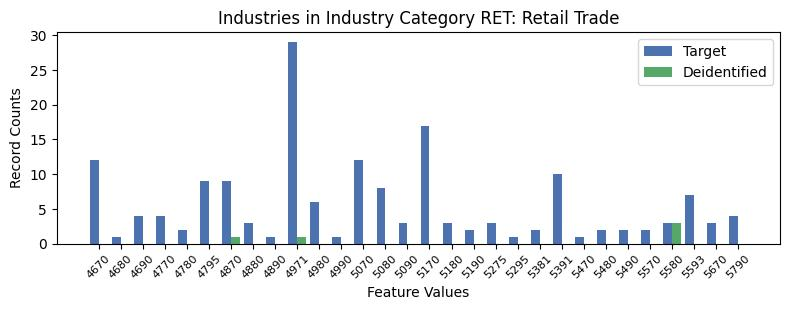

The data file committed next to this chart (first rows):
, INDP, count_target, count_deidentified
4, 4670, 12, 0.0
10, 4680, 1, 0.0
2, 4690, 4, 0.0
21, 4770, 4, 0.0
28, 4780, 2, 0.0
20, 4795, 9, 0.0
8, 4870, 9, 1.0
11, 4880, 3, 0.0
23, 4890, 1, 0.0
1, 4971, 29, 1.0
16, 4980, 6, 0.0
7, 4990, 1, 0.0
6, 5070, 12, 0.0
15, 5080, 8, 0.0
26, 5090, 3, 0.0
12, 5170, 17, 0.0
14, 5180, 3, 0.0
9, 5190, 2, 0.0
3, 5275, 3, 0.0
24, 5295, 1, 0.0
29, 5381, 2, 0.0
5, 5391, 10, 0.0
25, 5470, 1, 0.0
22, 5480, 2, 0.0
0, 5490, 2, 0.0
13, 5570, 2, 0.0
27, 5580, 3, 3.0
19, 5593, 7, 0.0
17, 5670, 3, 0.0
18, 5790, 4, 0.0
